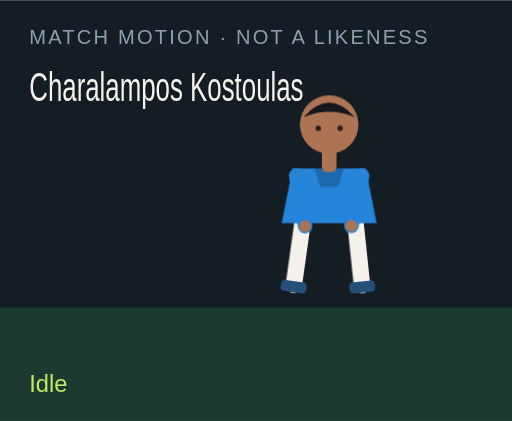
t = 0.00 s
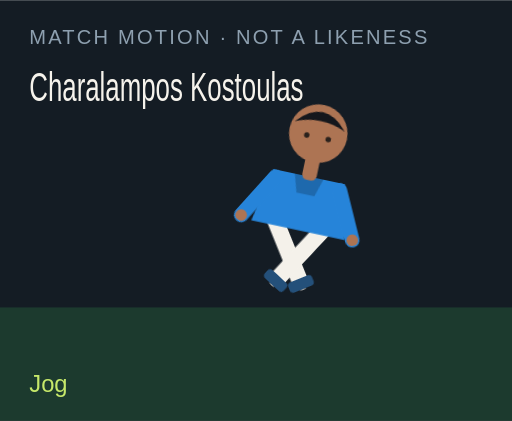
t = 1.50 s
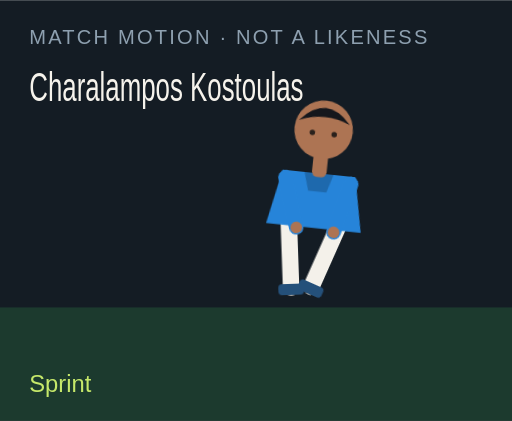
t = 3.00 s
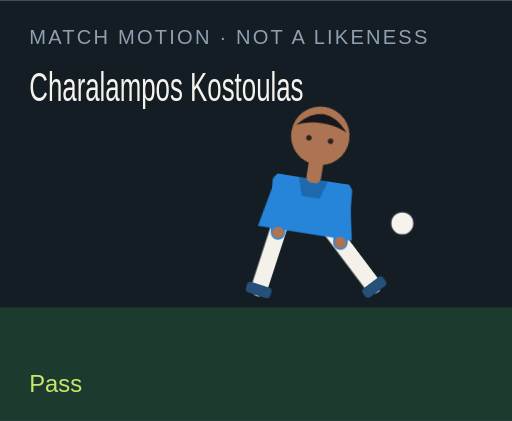
t = 4.50 s
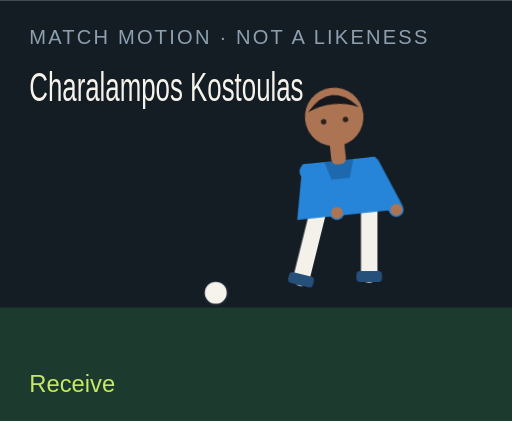
t = 6.00 s
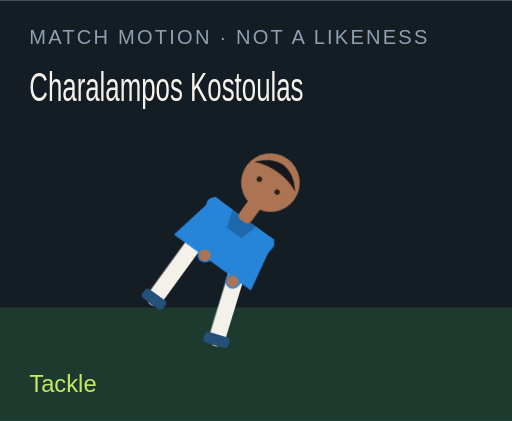
t = 7.50 s

The animated SVG that drew these frames (rendered in a browser with its animation timeline set to each time). Animation: 18 CSS @keyframes rules; one cycle of 9.00 s, repeats indefinitely.

<?xml version="1.0" encoding="UTF-8"?>
<svg xmlns="http://www.w3.org/2000/svg" viewBox="0 0 280 230" role="img">
  <style>@media (prefers-reduced-motion: reduce){animate,animateTransform{display:none}}</style>
  <rect width="280" height="230" fill="#141c24"/>
  <rect y="168" width="280" height="62" fill="#1c3a2e"/>
  <text x="16" y="24" fill="#8ea0b0" font-family="Arial,sans-serif" font-size="11" letter-spacing="1.2">MATCH MOTION · NOT A LIKENESS</text>
  <text x="16" y="55" fill="#f6f3ec" font-family="Impact,sans-serif" font-size="22" textLength="150" lengthAdjust="spacingAndGlyphs">Charalampos Kostoulas</text>
  <circle r="7" fill="#f6f3ec" stroke="#172028" stroke-width="2" id="motion-39610" cx="150" cy="160" opacity="0">
    
    
    
  </circle>
  <g transform="translate(132 40)">
    <g id="motion-39632" transform="rotate(0 48 90)">
      
      <g id="motion-39634" transform="translate(0 0)">
        
        <g transform="translate(34 78)"><g id="motion-39636" transform="rotate(8)"><path d="M0 0 V38" stroke="#f4f1ea" stroke-width="9" stroke-linecap="round"/><rect x="-7" y="36" width="14" height="6" rx="2" fill="#24507a"/></g></g>
        <g transform="translate(62 78)"><g id="motion-39638" transform="rotate(-6)"><path d="M0 0 V38" stroke="#f4f1ea" stroke-width="9" stroke-linecap="round"/><rect x="-7" y="36" width="14" height="6" rx="2" fill="#24507a"/></g></g>
        <path d="M28 52 h40 l6 30 H22 Z" fill="#2684d9"/>
        <path d="M40 52 h16 l-3 10 H43 Z" fill="#000" opacity=".2"/>
        <g transform="translate(30 56)"><g id="motion-39640" transform="rotate(-10)"><path d="M0 0 V28" stroke="#2684d9" stroke-width="8" stroke-linecap="round"/><circle cx="0" cy="28" r="3.2" fill="#ad7453"/></g></g>
        <g transform="translate(66 56)"><g id="motion-39642" transform="rotate(12)"><path d="M0 0 V28" stroke="#2684d9" stroke-width="8" stroke-linecap="round"/><circle cx="0" cy="28" r="3.2" fill="#ad7453"/></g></g>
        <rect x="44" y="40" width="8" height="14" rx="3" fill="#ad7453"/>
        <circle cx="48" cy="28" r="16" fill="#ad7453"/>
        <path d="M34 24 Q48 8 62 24 Q48 18 34 24" fill="#15171c"/>
        <circle cx="42" cy="30" r="1.5" fill="#2a211c"/><circle cx="54" cy="30" r="1.5" fill="#2a211c"/>
      </g>
    </g>
  </g>
  <text x="16" y="214" fill="#c6e86a" font-family="Arial,sans-serif" font-size="13" opacity="1" id="motion-39614">Idle</text><text x="16" y="214" fill="#c6e86a" font-family="Arial,sans-serif" font-size="13" opacity="0" id="motion-39616">Jog</text><text x="16" y="214" fill="#c6e86a" font-family="Arial,sans-serif" font-size="13" opacity="0" id="motion-39618">Sprint</text><text x="16" y="214" fill="#c6e86a" font-family="Arial,sans-serif" font-size="13" opacity="0" id="motion-39620">Dribble</text><text x="16" y="214" fill="#c6e86a" font-family="Arial,sans-serif" font-size="13" opacity="0" id="motion-39622">Pass</text><text x="16" y="214" fill="#c6e86a" font-family="Arial,sans-serif" font-size="13" opacity="0" id="motion-39624">Shoot</text><text x="16" y="214" fill="#c6e86a" font-family="Arial,sans-serif" font-size="13" opacity="0" id="motion-39626">Receive</text><text x="16" y="214" fill="#c6e86a" font-family="Arial,sans-serif" font-size="13" opacity="0" id="motion-39628">Tackle</text><text x="16" y="214" fill="#c6e86a" font-family="Arial,sans-serif" font-size="13" opacity="0" id="motion-39630">Slide</text>
<style>@keyframes track-39611{0%{cx:150px}11.1%{cx:156px}22.2%{cx:164px}33.300000000000004%{cx:142px}44.4%{cx:190px}55.60000000000001%{cx:250px}66.7%{cx:118px}77.8%{cx:150px}88.9%{cx:150px}100%{cx:150px}}@keyframes track-39612{0%{cy:160px}11.1%{cy:158px}22.2%{cy:154px}33.300000000000004%{cy:156px}44.4%{cy:148px}55.60000000000001%{cy:96px}66.7%{cy:160px}77.8%{cy:160px}88.9%{cy:160px}100%{cy:160px}}@keyframes track-39613{0%{opacity:0}11.1%{opacity:0}22.2%{opacity:0}33.300000000000004%{opacity:1}44.4%{opacity:1}55.60000000000001%{opacity:1}66.7%{opacity:1}77.8%{opacity:0}88.9%{opacity:0}100%{opacity:0}}@keyframes track-39615{0%{opacity:1}11.1%{opacity:0}22.2%{opacity:0}33.300000000000004%{opacity:0}44.4%{opacity:0}55.60000000000001%{opacity:0}66.7%{opacity:0}77.8%{opacity:0}88.9%{opacity:0}100%{opacity:1}}@keyframes track-39617{0%{opacity:0}11.1%{opacity:1}22.2%{opacity:0}33.300000000000004%{opacity:0}44.4%{opacity:0}55.60000000000001%{opacity:0}66.7%{opacity:0}77.8%{opacity:0}88.9%{opacity:0}100%{opacity:0}}@keyframes track-39619{0%{opacity:0}11.1%{opacity:0}22.2%{opacity:1}33.300000000000004%{opacity:0}44.4%{opacity:0}55.60000000000001%{opacity:0}66.7%{opacity:0}77.8%{opacity:0}88.9%{opacity:0}100%{opacity:0}}@keyframes track-39621{0%{opacity:0}11.1%{opacity:0}22.2%{opacity:0}33.300000000000004%{opacity:1}44.4%{opacity:0}55.60000000000001%{opacity:0}66.7%{opacity:0}77.8%{opacity:0}88.9%{opacity:0}100%{opacity:0}}@keyframes track-39623{0%{opacity:0}11.1%{opacity:0}22.2%{opacity:0}33.300000000000004%{opacity:0}44.4%{opacity:1}55.60000000000001%{opacity:0}66.7%{opacity:0}77.8%{opacity:0}88.9%{opacity:0}100%{opacity:0}}@keyframes track-39625{0%{opacity:0}11.1%{opacity:0}22.2%{opacity:0}33.300000000000004%{opacity:0}44.4%{opacity:0}55.60000000000001%{opacity:1}66.7%{opacity:0}77.8%{opacity:0}88.9%{opacity:0}100%{opacity:0}}@keyframes track-39627{0%{opacity:0}11.1%{opacity:0}22.2%{opacity:0}33.300000000000004%{opacity:0}44.4%{opacity:0}55.60000000000001%{opacity:0}66.7%{opacity:1}77.8%{opacity:0}88.9%{opacity:0}100%{opacity:0}}@keyframes track-39629{0%{opacity:0}11.1%{opacity:0}22.2%{opacity:0}33.300000000000004%{opacity:0}44.4%{opacity:0}55.60000000000001%{opacity:0}66.7%{opacity:0}77.8%{opacity:1}88.9%{opacity:0}100%{opacity:0}}@keyframes track-39631{0%{opacity:0}11.1%{opacity:0}22.2%{opacity:0}33.300000000000004%{opacity:0}44.4%{opacity:0}55.60000000000001%{opacity:0}66.7%{opacity:0}77.8%{opacity:0}88.9%{opacity:1}100%{opacity:0}}@keyframes track-39633{0%{transform:rotate(0deg)}11.1%{transform:rotate(8deg)}22.2%{transform:rotate(16deg)}33.300000000000004%{transform:rotate(6deg)}44.4%{transform:rotate(4deg)}55.60000000000001%{transform:rotate(14deg)}66.7%{transform:rotate(-6deg)}77.8%{transform:rotate(34deg)}88.9%{transform:rotate(38deg)}100%{transform:rotate(0deg)}}@keyframes track-39635{0%{transform:translate(0px,0px)}11.1%{transform:translate(0px,-3px)}22.2%{transform:translate(0px,-6px)}33.300000000000004%{transform:translate(0px,-2px)}44.4%{transform:translate(0px,2px)}55.60000000000001%{transform:translate(0px,-4px)}66.7%{transform:translate(0px,1px)}77.8%{transform:translate(0px,10px)}88.9%{transform:translate(0px,12px)}100%{transform:translate(0px,0px)}}@keyframes track-39637{0%{transform:rotate(8deg)}11.1%{transform:rotate(-26deg)}22.2%{transform:rotate(-42deg)}33.300000000000004%{transform:rotate(-8deg)}44.4%{transform:rotate(6deg)}55.60000000000001%{transform:rotate(12deg)}66.7%{transform:rotate(20deg)}77.8%{transform:rotate(-8deg)}88.9%{transform:rotate(8deg)}100%{transform:rotate(8deg)}}@keyframes track-39639{0%{transform:rotate(-6deg)}11.1%{transform:rotate(24deg)}22.2%{transform:rotate(38deg)}33.300000000000004%{transform:rotate(18deg)}44.4%{transform:rotate(-38deg)}55.60000000000001%{transform:rotate(-54deg)}66.7%{transform:rotate(6deg)}77.8%{transform:rotate(-22deg)}88.9%{transform:rotate(-16deg)}100%{transform:rotate(-6deg)}}@keyframes track-39641{0%{transform:rotate(-10deg)}11.1%{transform:rotate(24deg)}22.2%{transform:rotate(36deg)}33.300000000000004%{transform:rotate(-18deg)}44.4%{transform:rotate(10deg)}55.60000000000001%{transform:rotate(-24deg)}66.7%{transform:rotate(-30deg)}77.8%{transform:rotate(12deg)}88.9%{transform:rotate(-64deg)}100%{transform:rotate(-10deg)}}@keyframes track-39643{0%{transform:rotate(12deg)}11.1%{transform:rotate(-20deg)}22.2%{transform:rotate(-32deg)}33.300000000000004%{transform:rotate(14deg)}44.4%{transform:rotate(-26deg)}55.60000000000001%{transform:rotate(18deg)}66.7%{transform:rotate(-22deg)}77.8%{transform:rotate(-6deg)}88.9%{transform:rotate(18deg)}100%{transform:rotate(12deg)}}@media(prefers-reduced-motion:no-preference){#motion-39610{animation:track-39611 9s linear infinite both,track-39612 9s linear infinite both,track-39613 9s steps(1,end) infinite both}#motion-39614{animation:track-39615 9s steps(1,end) infinite both}#motion-39616{animation:track-39617 9s steps(1,end) infinite both}#motion-39618{animation:track-39619 9s steps(1,end) infinite both}#motion-39620{animation:track-39621 9s steps(1,end) infinite both}#motion-39622{animation:track-39623 9s steps(1,end) infinite both}#motion-39624{animation:track-39625 9s steps(1,end) infinite both}#motion-39626{animation:track-39627 9s steps(1,end) infinite both}#motion-39628{animation:track-39629 9s steps(1,end) infinite both}#motion-39630{animation:track-39631 9s steps(1,end) infinite both}#motion-39632{animation:track-39633 9s linear infinite both}#motion-39634{animation:track-39635 9s linear infinite both}#motion-39636{animation:track-39637 9s linear infinite both}#motion-39638{animation:track-39639 9s linear infinite both}#motion-39640{animation:track-39641 9s linear infinite both}#motion-39642{animation:track-39643 9s linear infinite both}}</style></svg>
